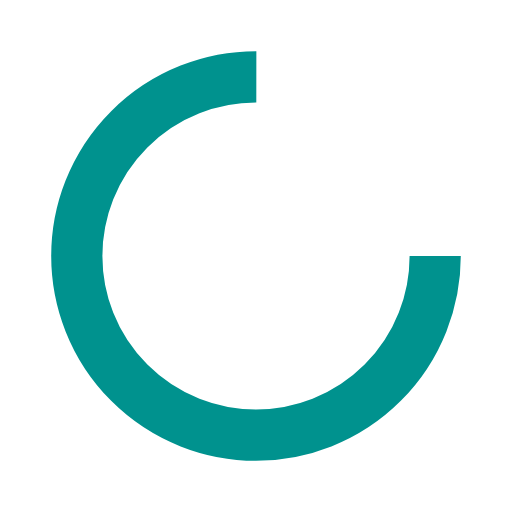
t = 0.00 s
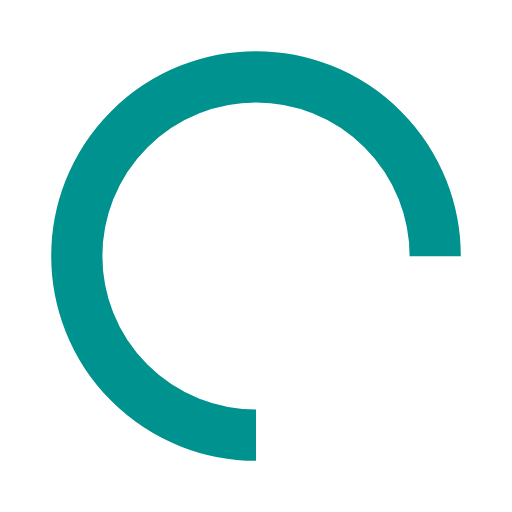
t = 0.25 s
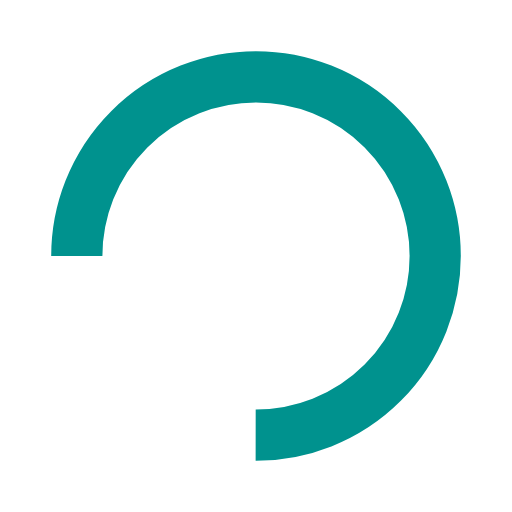
t = 0.50 s
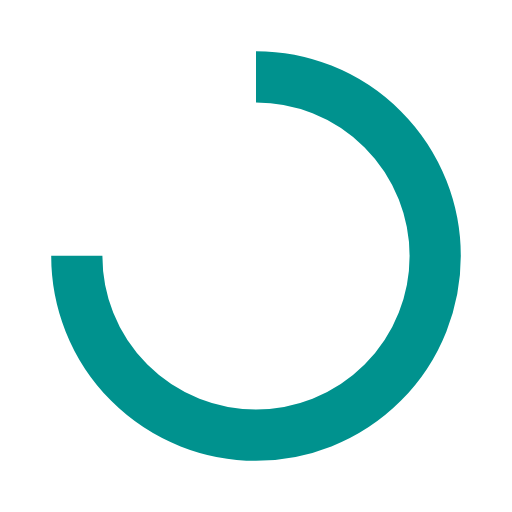
t = 0.75 s

The animated SVG that drew these frames (rendered in a browser with its animation timeline set to each time). Animation: 1 SMIL element (animateTransform=1); one cycle of 1.00 s, repeats indefinitely.

<svg xmlns="http://www.w3.org/2000/svg" viewBox="0 0 100 100" preserveAspectRatio="xMidYMid" width="200" height="200" style="shape-rendering: auto; display: block; background: rgba(255, 255, 255, 0);" xmlns:xlink="http://www.w3.org/1999/xlink"><g><circle stroke-dasharray="164.93361431346415 56.97787143782138" r="35" stroke-width="10" stroke="#00928e" fill="none" cy="50" cx="50">
  <animateTransform keyTimes="0;1" values="0 50 50;360 50 50" dur="1s" repeatCount="indefinite" type="rotate" attributeName="transform"></animateTransform>
</circle><g></g></g><!-- [ldio] generated by https://loading.io --></svg>